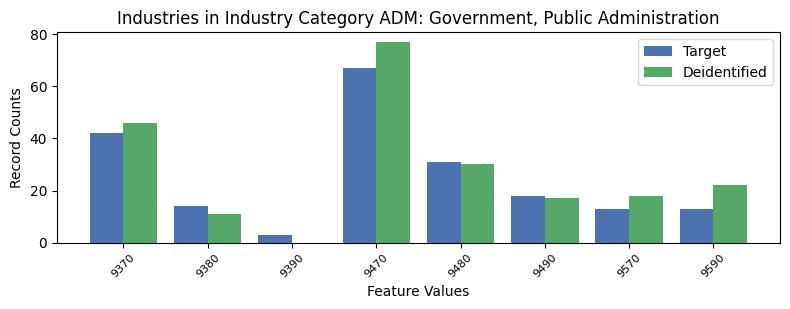

Source data for this figure (header and first rows):
, INDP, count_target, count_deidentified
4, 9370, 42, 46.0
2, 9380, 14, 11.0
7, 9390, 3, 0.0
0, 9470, 67, 77.0
1, 9480, 31, 30.0
6, 9490, 18, 17.0
5, 9570, 13, 18.0
3, 9590, 13, 22.0
